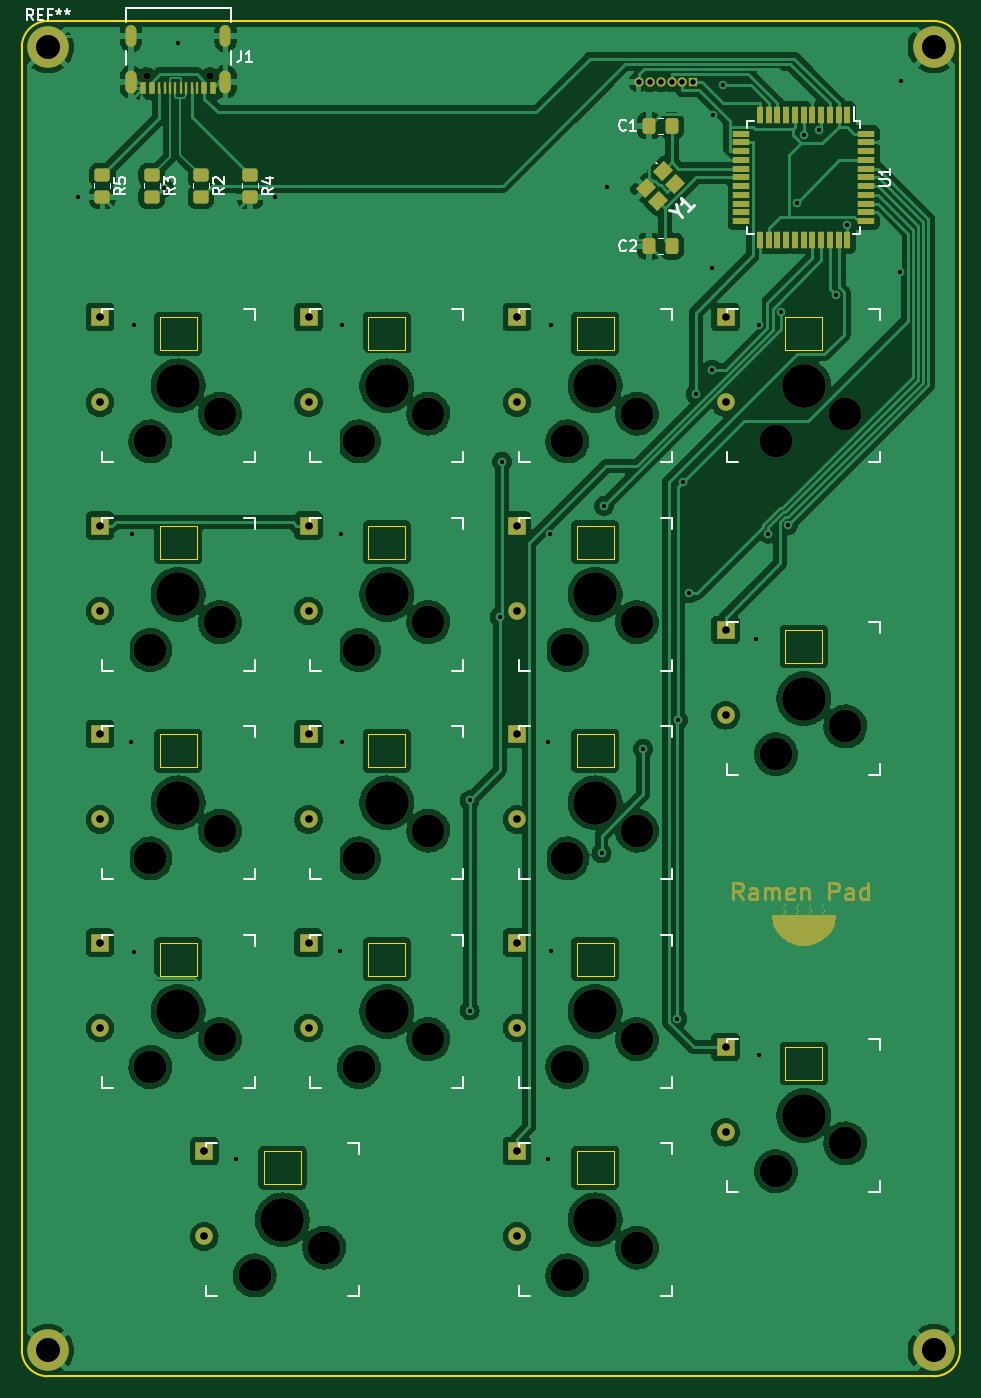
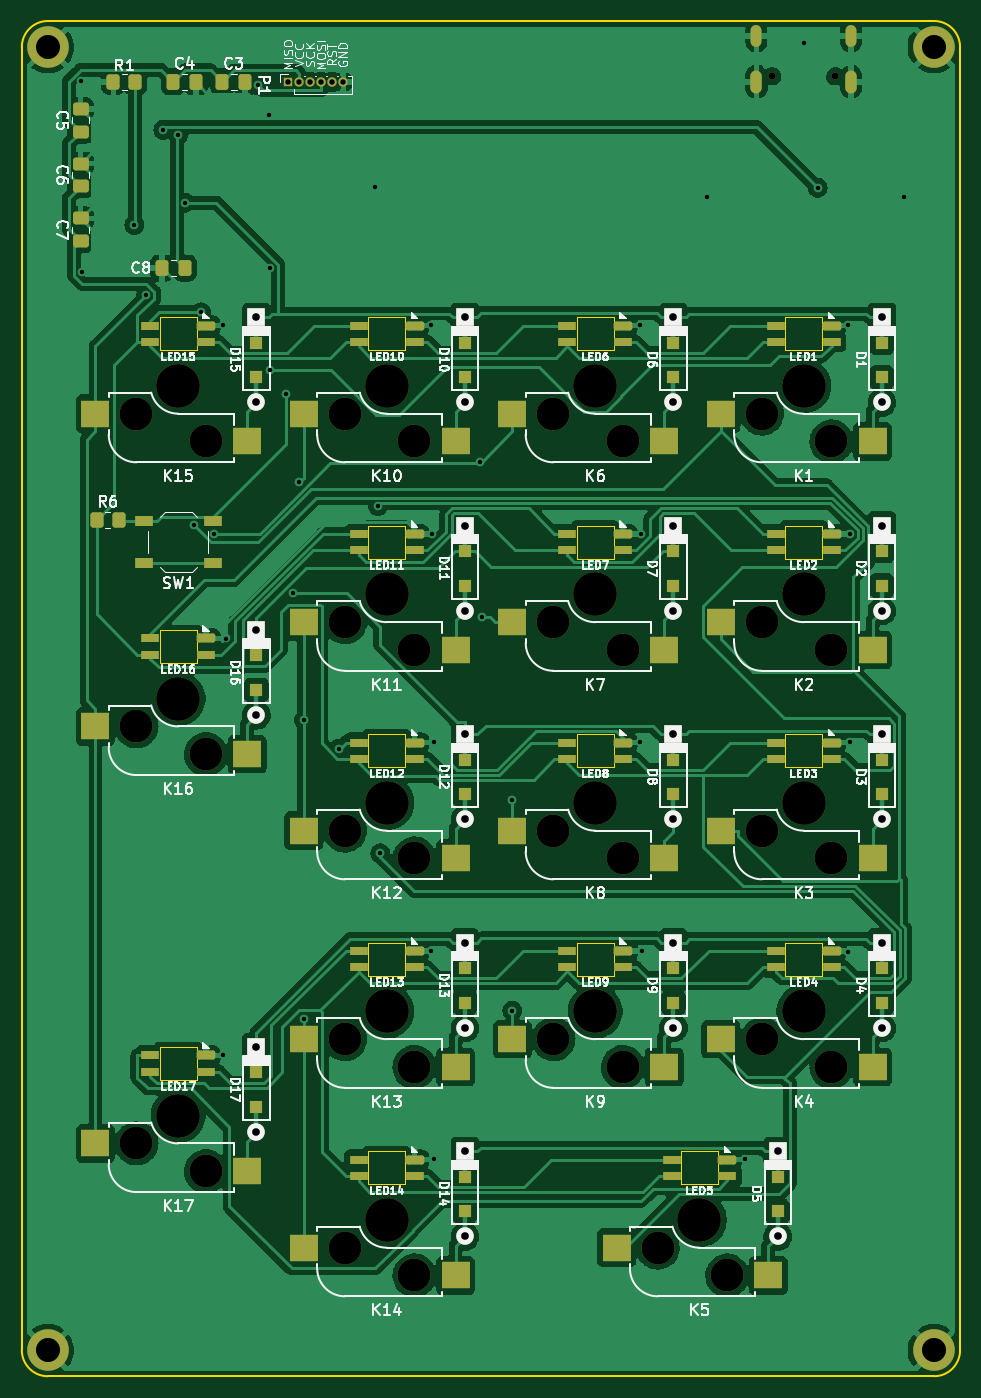
Circuit board: 11 layer files. Board 85.7 x 123.8 mm.
- bottom_copper: Ramen Pad-B_Cu.gbr (319084 bytes)
- bottom_mask: Ramen Pad-B_Mask.gbr (10473 bytes)
- paste: Ramen Pad-B_Paste.gbr (6987 bytes)
- bottom_silk: Ramen Pad-B_Silkscreen.gbr (81532 bytes)
- outline: Ramen Pad-Edge_Cuts.gbr (4738 bytes)
- top_copper: Ramen Pad-F_Cu.gbr (398495 bytes)
- top_mask: Ramen Pad-F_Mask.gbr (14189 bytes)
- paste: Ramen Pad-F_Paste.gbr (3580 bytes)
- top_silk: Ramen Pad-F_Silkscreen.gbr (15286 bytes)
- drill: Ramen Pad-NPTH.drl (1260 bytes)
- drill: Ramen Pad-PTH.drl (2171 bytes)

=== bottom_copper: Ramen Pad-B_Cu.gbr (319084 bytes, source omitted) ===
=== bottom_mask: Ramen Pad-B_Mask.gbr (10473 bytes, source omitted) ===
=== paste: Ramen Pad-B_Paste.gbr (6987 bytes, source omitted) ===
=== bottom_silk: Ramen Pad-B_Silkscreen.gbr (81532 bytes, source omitted) ===
=== outline: Ramen Pad-Edge_Cuts.gbr ===
%TF.GenerationSoftware,KiCad,Pcbnew,(6.0.1)*%
%TF.CreationDate,2022-02-23T18:42:09-08:00*%
%TF.ProjectId,Ramen Pad,52616d65-6e20-4506-9164-2e6b69636164,v1.0.0*%
%TF.SameCoordinates,Original*%
%TF.FileFunction,Profile,NP*%
%FSLAX46Y46*%
G04 Gerber Fmt 4.6, Leading zero omitted, Abs format (unit mm)*
G04 Created by KiCad (PCBNEW (6.0.1)) date 2022-02-23 18:42:09*
%MOMM*%
%LPD*%
G01*
G04 APERTURE LIST*
%TA.AperFunction,Profile*%
%ADD10C,0.200000*%
%TD*%
%TA.AperFunction,Profile*%
%ADD11C,0.120000*%
%TD*%
G04 APERTURE END LIST*
D10*
X150018750Y-145256250D02*
X230981250Y-145256250D01*
X230981250Y-21431250D02*
X150018750Y-21431250D01*
X233362500Y-23812500D02*
G75*
G03*
X230981250Y-21431250I-2381250J0D01*
G01*
X147637500Y-142875000D02*
G75*
G03*
X150018750Y-145256250I2381250J0D01*
G01*
X233362500Y-142875000D02*
X233362500Y-23812500D01*
X147637500Y-23812500D02*
X147637500Y-142875000D01*
X230981250Y-145256250D02*
G75*
G03*
X233362500Y-142875000I0J2381250D01*
G01*
X150018750Y-21431250D02*
G75*
G03*
X147637500Y-23812500I0J-2381250D01*
G01*
D11*
%TO.C,LED12*%
X201725000Y-86606200D02*
X198325000Y-86606200D01*
X201725000Y-89606200D02*
X201725000Y-86606200D01*
X198325000Y-89606200D02*
X201725000Y-89606200D01*
X198325000Y-86606200D02*
X198325000Y-89606200D01*
%TO.C,LED3*%
X163625000Y-86606200D02*
X160225000Y-86606200D01*
X163625000Y-89606200D02*
X163625000Y-86606200D01*
X160225000Y-86606200D02*
X160225000Y-89606200D01*
X160225000Y-89606200D02*
X163625000Y-89606200D01*
%TO.C,LED15*%
X217375000Y-48506200D02*
X217375000Y-51506200D01*
X220775000Y-48506200D02*
X217375000Y-48506200D01*
X217375000Y-51506200D02*
X220775000Y-51506200D01*
X220775000Y-51506200D02*
X220775000Y-48506200D01*
%TO.C,LED2*%
X163625000Y-67556200D02*
X160225000Y-67556200D01*
X160225000Y-70556200D02*
X163625000Y-70556200D01*
X160225000Y-67556200D02*
X160225000Y-70556200D01*
X163625000Y-70556200D02*
X163625000Y-67556200D01*
%TO.C,LED13*%
X198325000Y-108656200D02*
X201725000Y-108656200D01*
X201725000Y-105656200D02*
X198325000Y-105656200D01*
X198325000Y-105656200D02*
X198325000Y-108656200D01*
X201725000Y-108656200D02*
X201725000Y-105656200D01*
%TO.C,LED4*%
X163625000Y-108656200D02*
X163625000Y-105656200D01*
X160225000Y-105656200D02*
X160225000Y-108656200D01*
X160225000Y-108656200D02*
X163625000Y-108656200D01*
X163625000Y-105656200D02*
X160225000Y-105656200D01*
%TO.C,LED5*%
X173150000Y-127706200D02*
X173150000Y-124706200D01*
X169750000Y-127706200D02*
X173150000Y-127706200D01*
X173150000Y-124706200D02*
X169750000Y-124706200D01*
X169750000Y-124706200D02*
X169750000Y-127706200D01*
%TO.C,LED11*%
X201725000Y-67556200D02*
X198325000Y-67556200D01*
X198325000Y-70556200D02*
X201725000Y-70556200D01*
X201725000Y-70556200D02*
X201725000Y-67556200D01*
X198325000Y-67556200D02*
X198325000Y-70556200D01*
%TO.C,LED17*%
X217375000Y-118181200D02*
X220775000Y-118181200D01*
X217375000Y-115181200D02*
X217375000Y-118181200D01*
X220775000Y-115181200D02*
X217375000Y-115181200D01*
X220775000Y-118181200D02*
X220775000Y-115181200D01*
%TO.C,LED16*%
X220775000Y-80081200D02*
X220775000Y-77081200D01*
X217375000Y-80081200D02*
X220775000Y-80081200D01*
X217375000Y-77081200D02*
X217375000Y-80081200D01*
X220775000Y-77081200D02*
X217375000Y-77081200D01*
%TO.C,LED14*%
X201725000Y-124706200D02*
X198325000Y-124706200D01*
X201725000Y-127706200D02*
X201725000Y-124706200D01*
X198325000Y-127706200D02*
X201725000Y-127706200D01*
X198325000Y-124706200D02*
X198325000Y-127706200D01*
%TO.C,LED9*%
X179275000Y-108656200D02*
X182675000Y-108656200D01*
X182675000Y-108656200D02*
X182675000Y-105656200D01*
X182675000Y-105656200D02*
X179275000Y-105656200D01*
X179275000Y-105656200D02*
X179275000Y-108656200D01*
%TO.C,LED1*%
X163625000Y-51506200D02*
X163625000Y-48506200D01*
X160225000Y-48506200D02*
X160225000Y-51506200D01*
X160225000Y-51506200D02*
X163625000Y-51506200D01*
X163625000Y-48506200D02*
X160225000Y-48506200D01*
%TO.C,LED8*%
X179275000Y-89606200D02*
X182675000Y-89606200D01*
X182675000Y-86606200D02*
X179275000Y-86606200D01*
X182675000Y-89606200D02*
X182675000Y-86606200D01*
X179275000Y-86606200D02*
X179275000Y-89606200D01*
%TO.C,LED10*%
X198325000Y-51506200D02*
X201725000Y-51506200D01*
X201725000Y-51506200D02*
X201725000Y-48506200D01*
X198325000Y-48506200D02*
X198325000Y-51506200D01*
X201725000Y-48506200D02*
X198325000Y-48506200D01*
%TO.C,LED7*%
X179275000Y-70556200D02*
X182675000Y-70556200D01*
X179275000Y-67556200D02*
X179275000Y-70556200D01*
X182675000Y-70556200D02*
X182675000Y-67556200D01*
X182675000Y-67556200D02*
X179275000Y-67556200D01*
%TO.C,LED6*%
X182675000Y-48506200D02*
X179275000Y-48506200D01*
X179275000Y-51506200D02*
X182675000Y-51506200D01*
X182675000Y-51506200D02*
X182675000Y-48506200D01*
X179275000Y-48506200D02*
X179275000Y-51506200D01*
%TD*%
M02*

=== top_copper: Ramen Pad-F_Cu.gbr (398495 bytes, source omitted) ===
=== top_mask: Ramen Pad-F_Mask.gbr (14189 bytes, source omitted) ===
=== paste: Ramen Pad-F_Paste.gbr (3580 bytes, source withheld) ===
=== top_silk: Ramen Pad-F_Silkscreen.gbr (15286 bytes, source omitted) ===
=== drill: Ramen Pad-NPTH.drl ===
M48
; DRILL file {KiCad (6.0.1)} date Wed Feb 23 18:42:06 2022
; FORMAT={-:-/ absolute / inch / decimal}
; #@! TF.CreationDate,2022-02-23T18:42:06-08:00
; #@! TF.GenerationSoftware,Kicad,Pcbnew,(6.0.1)
; #@! TF.FileFunction,NonPlated,1,2,NPTH
FMAT,2
INCH
; #@! TA.AperFunction,NonPlated,NPTH,ComponentDrill
T1C0.0256
; #@! TA.AperFunction,NonPlated,NPTH,ComponentDrill
T2C0.1181
; #@! TA.AperFunction,NonPlated,NPTH,ComponentDrill
T3C0.1570
%
G90
G05
T1
X6.2612Y-1.0425
X6.4888Y-1.0425
T2
X6.275Y-2.3562
X6.275Y-3.1062
X6.275Y-3.8562
X6.275Y-4.6063
X6.525Y-2.2562
X6.525Y-3.0062
X6.525Y-3.7562
X6.525Y-4.5062
X6.65Y-5.3562
X6.9Y-5.2562
X7.025Y-2.3562
X7.025Y-3.1062
X7.025Y-3.8562
X7.025Y-4.6062
X7.275Y-2.2562
X7.275Y-3.0062
X7.275Y-3.7562
X7.275Y-4.5062
X7.775Y-2.3562
X7.775Y-3.1062
X7.775Y-3.8562
X7.775Y-4.6062
X7.775Y-5.3562
X8.025Y-2.2562
X8.025Y-3.0062
X8.025Y-3.7562
X8.025Y-4.5062
X8.025Y-5.2562
X8.525Y-2.3562
X8.525Y-3.4812
X8.525Y-4.9812
X8.775Y-2.2562
X8.775Y-3.3812
X8.775Y-4.8812
T3
X6.375Y-2.1562
X6.375Y-2.9062
X6.375Y-3.6562
X6.375Y-4.4062
X6.75Y-5.1562
X7.125Y-2.1562
X7.125Y-2.9062
X7.125Y-3.6562
X7.125Y-4.4062
X7.875Y-2.1562
X7.875Y-2.9062
X7.875Y-3.6562
X7.875Y-4.4062
X7.875Y-5.1562
X8.625Y-2.1562
X8.625Y-3.2812
X8.625Y-4.7812
T0
M30

=== drill: Ramen Pad-PTH.drl ===
M48
; DRILL file {KiCad (6.0.1)} date Wed Feb 23 18:42:06 2022
; FORMAT={-:-/ absolute / inch / decimal}
; #@! TF.CreationDate,2022-02-23T18:42:06-08:00
; #@! TF.GenerationSoftware,Kicad,Pcbnew,(6.0.1)
; #@! TF.FileFunction,Plated,1,2,PTH
FMAT,2
INCH
; #@! TA.AperFunction,Plated,PTH,ViaDrill
T1C0.0157
; #@! TA.AperFunction,Plated,PTH,ComponentDrill
T2C0.0197
; #@! TA.AperFunction,Plated,PTH,ComponentDrill
T3C0.0236
; #@! TA.AperFunction,Plated,PTH,ComponentDrill
T4C0.0276
; #@! TA.AperFunction,Plated,PTH,ComponentDrill
T5C0.0866
%
G90
G05
T1
X6.0157Y-1.4764
X6.2067Y-3.439
X6.2087Y-2.689
X6.2146Y-4.1909
X6.2165Y-1.939
X6.3251Y-1.443
X6.375Y-0.9227
X6.5846Y-4.939
X6.7244Y-1.4783
X6.9567Y-4.189
X6.9606Y-2.689
X6.9626Y-3.439
X6.9646Y-1.939
X7.4231Y-3.6467
X7.4231Y-4.4032
X7.5311Y-2.9868
X7.5397Y-2.4289
X7.7047Y-3.439
X7.7047Y-4.939
X7.7126Y-2.689
X7.7146Y-4.189
X7.7165Y-1.939
X7.8977Y-3.8374
X7.9066Y-2.5881
X7.9173Y-1.4409
X8.0477Y-3.4615
X8.171Y-4.4331
X8.1726Y-3.3575
X8.1891Y-2.5037
X8.2133Y-2.9021
X8.2362Y-2.1867
X8.2953Y-1.7323
X8.2955Y-2.0988
X8.2972Y-1.1831
X8.3363Y-1.0752
X8.4528Y-3.065
X8.4626Y-4.563
X8.4646Y-1.939
X8.497Y-2.6877
X8.5417Y-1.8916
X8.568Y-2.6579
X8.5996Y-1.4969
X8.625Y-1.2536
X8.6785Y-1.2353
X8.7401Y-1.83
X8.7825Y-1.5772
X8.9705Y-1.748
X8.9744Y-1.0591
T2
X8.0315Y-1.063
X8.0709Y-1.063
X8.1102Y-1.063
X8.1496Y-1.063
X8.189Y-1.063
X8.2283Y-1.063
T4
X6.0938Y-1.909
X6.0938Y-2.216
X6.0938Y-2.659
X6.0938Y-2.966
X6.0938Y-3.409
X6.0938Y-3.716
X6.0938Y-4.159
X6.0938Y-4.466
X6.4688Y-4.909
X6.4688Y-5.216
X6.8438Y-1.909
X6.8438Y-2.216
X6.8438Y-2.659
X6.8438Y-2.966
X6.8438Y-3.409
X6.8438Y-3.716
X6.8438Y-4.159
X6.8438Y-4.466
X7.5938Y-1.909
X7.5938Y-2.216
X7.5938Y-2.659
X7.5938Y-2.966
X7.5938Y-3.409
X7.5938Y-3.716
X7.5938Y-4.159
X7.5938Y-4.466
X7.5938Y-4.909
X7.5938Y-5.216
X8.3438Y-1.909
X8.3438Y-2.216
X8.3438Y-3.034
X8.3438Y-3.341
X8.3438Y-4.534
X8.3438Y-4.841
T5
X5.9062Y-0.9375
X5.9062Y-5.625
X9.0938Y-0.9375
X9.0938Y-5.625
T3
G00X6.2049Y-0.9134
M15
G01X6.2049Y-0.8819
M16
G05
G00X6.2049Y-1.0839
M15
G01X6.2049Y-1.0406
M16
G05
G00X6.5451Y-0.9134
M15
G01X6.5451Y-0.8819
M16
G05
G00X6.5451Y-1.0839
M15
G01X6.5451Y-1.0406
M16
G05
T0
M30

